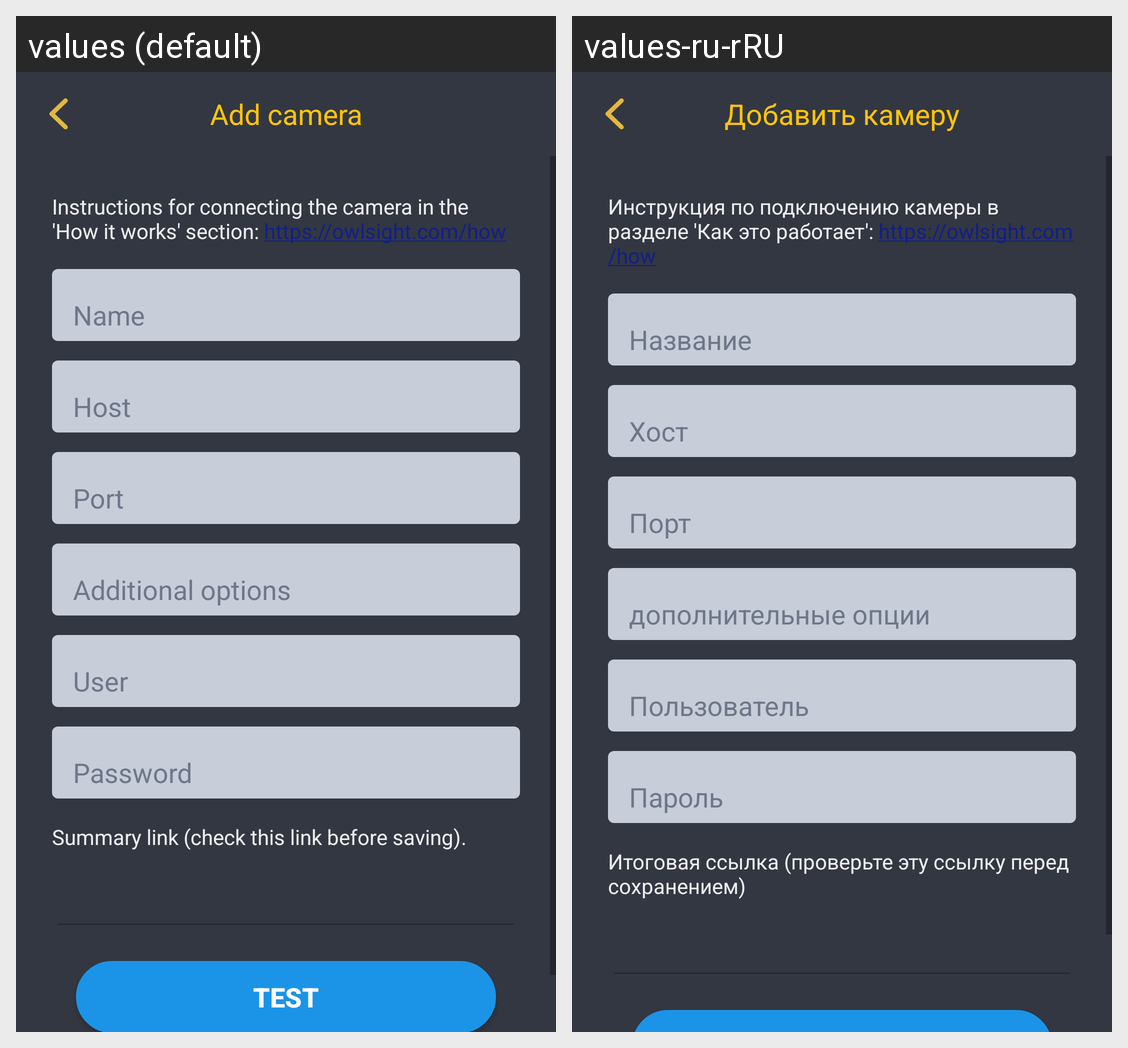

Here is an Android app screen in its default locale and in the app's own translations. Write out the translated-string differences for the strings that appear on this screen.
Android screen res/layout/activity_add_camera.xml rendered under 2 locales, left to right: values (default), values-ru-rRU. Device: Nexus 5 (rendered at 1080×1920; each locale shown at half size, 540×960, under a caption strip naming it); theme AppTheme.
Strings drawn on this screen, with the default value and each locale's value (text and hints the layout hard-codes, and strings that could not be matched under every locale, appear in the picture but are not listed):

add_camera
  values: Add camera
  values-ru-rRU: Добавить камеру

add_camera_help_link
  values: Instructions for connecting the camera in the 'How it works' section: https://owlsight.com/how
  values-ru-rRU: Инструкция по подключению камеры в разделе 'Как это работает': https://owlsight.com/how

name
  values: Name
  values-ru-rRU: Название

host
  values: Host
  values-ru-rRU: Хост

port
  values: Port
  values-ru-rRU: Порт

additional_options
  values: Additional options
  values-ru-rRU: дополнительные опции

user
  values: User
  values-ru-rRU: Пользователь

password
  values: Password
  values-ru-rRU: Пароль

add_camera_result_link
  values: Summary link (check this link before saving). 
  values-ru-rRU: Итоговая ссылка (проверьте эту ссылку перед сохранением)
